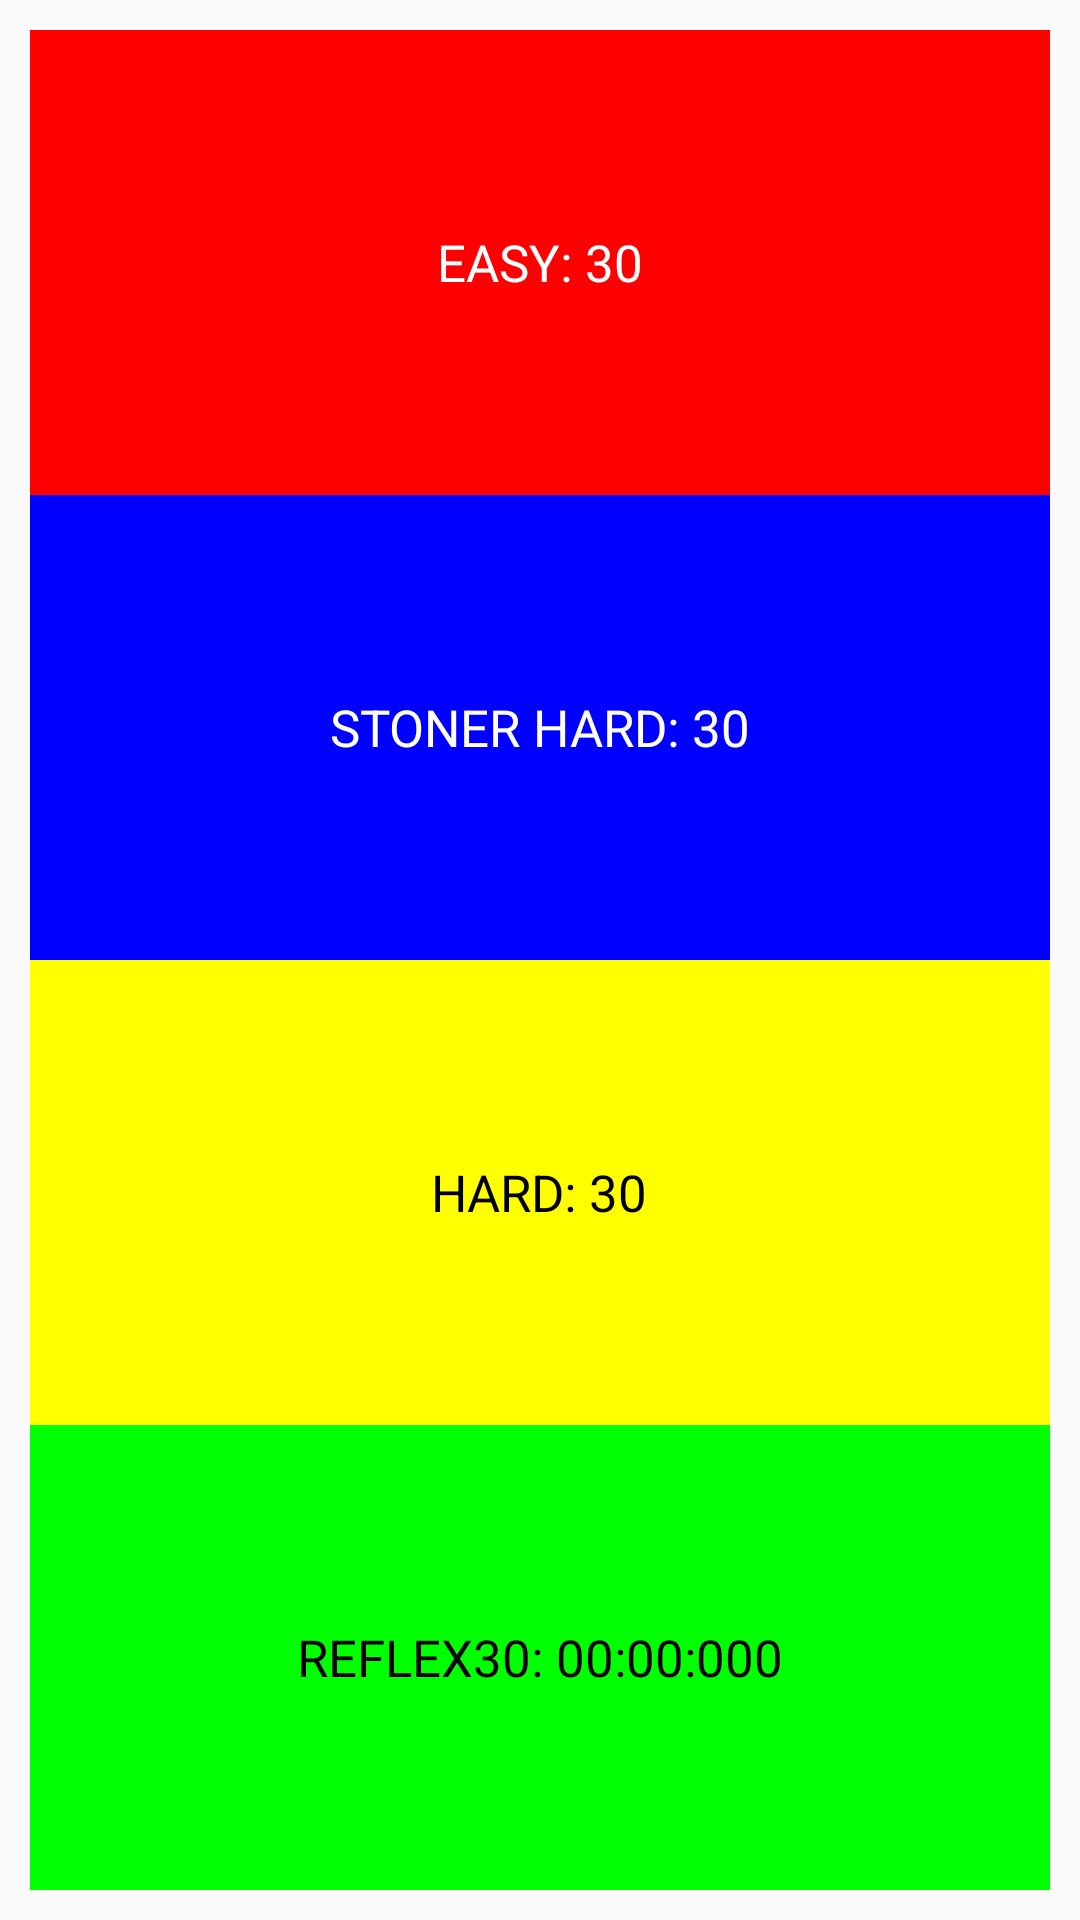

Android layout source for this screen:
<!-- AndroidManifest.xml: application theme AppTheme -->
<!-- res/layout/fragment_high_score.xml -->
<?xml version="1.0" encoding="utf-8"?>
<LinearLayout xmlns:android="http://schemas.android.com/apk/res/android"
    android:layout_width="match_parent"
    android:layout_height="match_parent"
    android:orientation="vertical">

    <LinearLayout
        android:id="@+id/container"
        android:layout_width="match_parent"
        android:layout_height="match_parent"
        >

        <LinearLayout
            android:id="@+id/add_to_queue_container"
            android:layout_width="match_parent"
            android:layout_height="match_parent"
            android:orientation="vertical"
            android:layout_margin="10dp">


            <RelativeLayout
                android:layout_width="match_parent"
                android:layout_height="100dp"
                android:background="@color/RED"
                android:layout_weight="1">

                <TextView
                    android:layout_width="wrap_content"
                    android:layout_height="wrap_content"
                    android:layout_centerHorizontal="true"
                    android:layout_centerVertical="true"
                    android:text="EASY: 30"
                    android:textColor="#ffffff"
                    android:textSize="17sp"
                    android:id="@+id/easy"/>
            </RelativeLayout>

            <RelativeLayout

                android:layout_width="match_parent"
                android:layout_height="100dp"
                android:background="@color/BLUE"
                android:layout_weight="1">

                <TextView
                    android:id="@+id/stoner"
                    android:layout_width="wrap_content"
                    android:layout_height="wrap_content"
                    android:layout_centerHorizontal="true"
                    android:layout_centerVertical="true"
                    android:text="STONER HARD: 30"
                    android:textColor="#ffffff"
                    android:textSize="17sp" />
            </RelativeLayout>
            <RelativeLayout
                android:layout_width="match_parent"
                android:layout_height="100dp"
                android:background="@color/YELLOW"
                android:layout_weight="1">

                <TextView
                    android:layout_width="wrap_content"
                    android:layout_height="wrap_content"
                    android:layout_centerHorizontal="true"
                    android:layout_centerVertical="true"
                    android:text="HARD: 30"
                    android:textColor="#000000"
                    android:textSize="17sp"
                    android:id="@+id/hard"/>
            </RelativeLayout>

            <RelativeLayout
                android:layout_width="match_parent"
                android:layout_height="100dp"
                android:background="@color/GREEN"
                android:layout_weight="1">

                <TextView
                    android:layout_width="wrap_content"
                    android:layout_height="wrap_content"
                    android:layout_centerHorizontal="true"
                    android:layout_centerVertical="true"
                    android:text="REFLEX30: 00:00:000"
                    android:textColor="#000000"
                    android:textSize="17sp"
                    android:id="@+id/reflex30"/>
            </RelativeLayout>
        </LinearLayout>
    </LinearLayout>

</LinearLayout>
<!-- resources referenced by this layout -->
<resources>
  <color name="BLUE">#0000FF</color>
  <color name="GREEN">#00FF00</color>
  <color name="RED">#FF0000</color>
  <color name="YELLOW">#FFFF00</color>
  <style name="AppTheme" parent="Theme.AppCompat.Light.NoActionBar">
          
          <item name="colorPrimary">@color/colorPrimary</item>
          <item name="colorPrimaryDark">@color/colorPrimaryDark</item>
          <item name="colorAccent">@color/colorAccent</item>
          <item name="android:fontFamily">sans-serif-thin</item>
          <item name="android:textStyle">bold</item>
          <item name="colorButtonNormal">@color/colorPrimary</item>
  
      </style>
  <color name="colorPrimary">#DC3D24</color>
  <color name="colorPrimaryDark">#FFB93420</color>
  <color name="colorAccent">#ffffff</color>
</resources>
